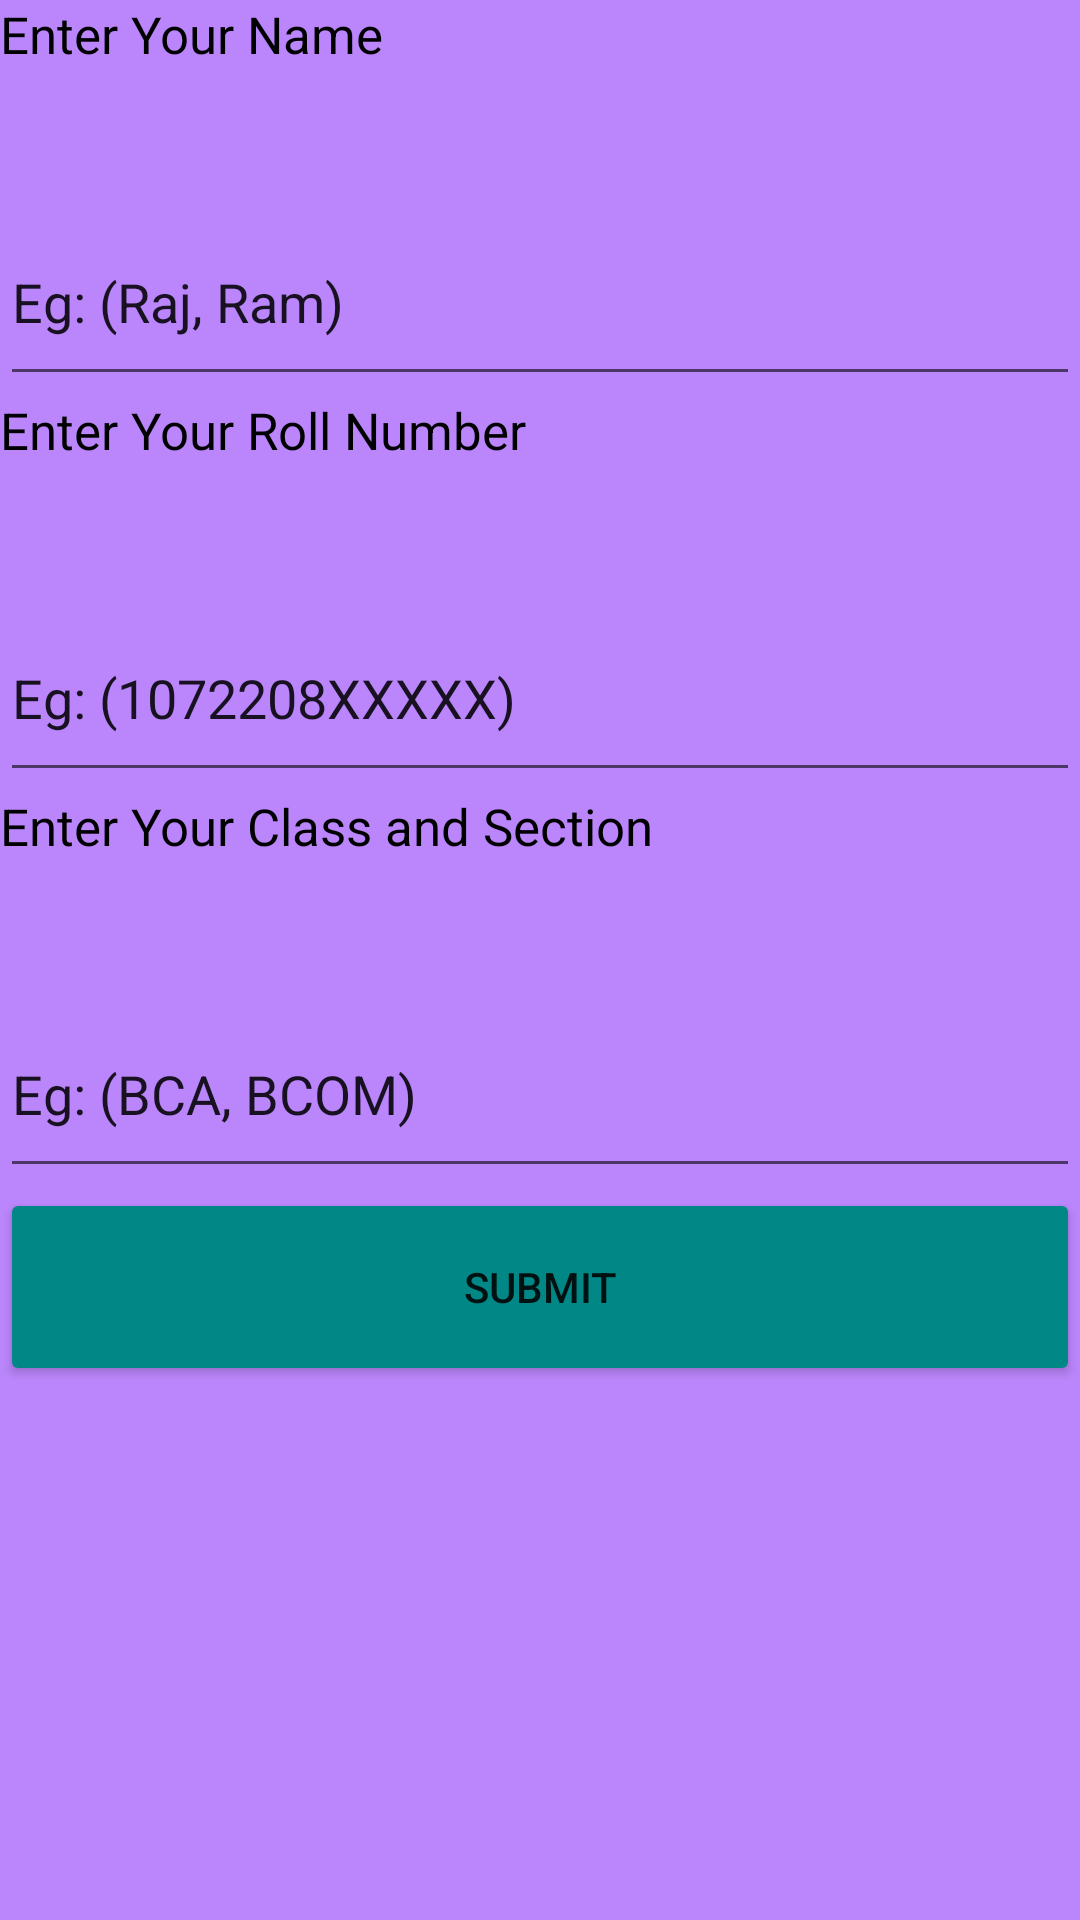

This screen was rendered from an Android layout file. Write that file and the resources it references.
<!-- AndroidManifest.xml: application theme Theme.FormUsingSQLite2 -->
<!-- res/layout/updatedetails.xml -->
<?xml version="1.0" encoding="utf-8"?>

<LinearLayout xmlns:android="http://schemas.android.com/apk/res/android"
    android:orientation="vertical"
    android:layout_width="match_parent"
    android:layout_height="match_parent"
    android:background="@color/purple_200">

    android:textColorHint="@color/gray"

    <TextView
        android:id="@+id/textView3"
        android:layout_width="match_parent"
        android:layout_height="66dp"
        android:importantForContentCapture="yes"
        android:text="@string/s_name"
        android:textColor="@color/black"
        android:textSize="17sp" />

    <EditText
        android:id="@+id/e_Name"
        android:layout_width="match_parent"
        android:layout_height="66dp"
        android:autofillHints="name"
        android:ems="10"
        android:hint="@string/e_name"
        android:importantForContentCapture="yes"
        android:inputType="textPersonName"
        android:textColorHint="@color/gray" />

    <TextView
        android:id="@+id/textView"
        android:layout_width="match_parent"
        android:layout_height="66dp"
        android:text="@string/s_roll"
        android:textColor="@color/black"
        android:textSize="17sp" />

    <EditText
        android:id="@+id/e_RollNo"
        android:layout_width="match_parent"
        android:layout_height="66dp"
        android:autofillHints=""
        android:ems="10"
        android:hint="@string/e_roll"
        android:importantForContentCapture="yes"
        android:inputType="number"
        android:textColorHint="@color/gray" />

    <TextView
        android:id="@+id/textView2"
        android:layout_width="match_parent"
        android:layout_height="66dp"
        android:text="@string/s_class"
        android:textColor="@color/black"
        android:textSize="17sp" />

    <EditText
        android:id="@+id/e_Class"
        android:layout_width="match_parent"
        android:layout_height="66dp"
        android:autofillHints=""
        android:ems="10"
        android:hint="@string/e_class"
        android:inputType="textPersonName"
        android:textColorHint="@color/gray" />

    <Button
        android:id="@+id/b_submit"
        android:layout_width="match_parent"
        android:layout_height="66dp"
        android:backgroundTint="@color/teal_700"
        android:text="@string/submit" />

</LinearLayout>
<!-- resources referenced by this layout -->
<resources>
  <string name="e_class">Eg: (BCA, BCOM)</string>
  <string name="e_name">Eg: (Raj, Ram)</string>
  <string name="e_roll">Eg: (1072208XXXXX)</string>
  <string name="s_class">Enter Your Class and Section</string>
  <string name="s_name">Enter Your Name</string>
  <string name="s_roll">Enter Your Roll Number</string>
  <string name="submit">Submit</string>
  <style name="Theme.FormUsingSQLite2" parent="Theme.MaterialComponents.DayNight.DarkActionBar">
          
          <item name="colorPrimary">@color/purple_500</item>
          <item name="colorPrimaryVariant">@color/purple_700</item>
          <item name="colorOnPrimary">@color/white</item>
          
          <item name="colorSecondary">@color/teal_200</item>
          <item name="colorSecondaryVariant">@color/teal_700</item>
          <item name="colorOnSecondary">@color/black</item>
          
          <item name="android:statusBarColor" tools:targetApi="l">?attr/colorPrimaryVariant</item>
          
      </style>
  <!-- not gathered from this repository: default colours our renderer supplied (Android Studio template values) -->
  <color name="purple_200">#FFBB86FC</color>
  <color name="purple_500">#FF6200EE</color>
  <color name="purple_700">#FF3700B3</color>
  <color name="teal_200">#FF03DAC5</color>
  <color name="teal_700">#FF018786</color>
  <color name="black">#FF000000</color>
  <color name="white">#FFFFFFFF</color>
</resources>
